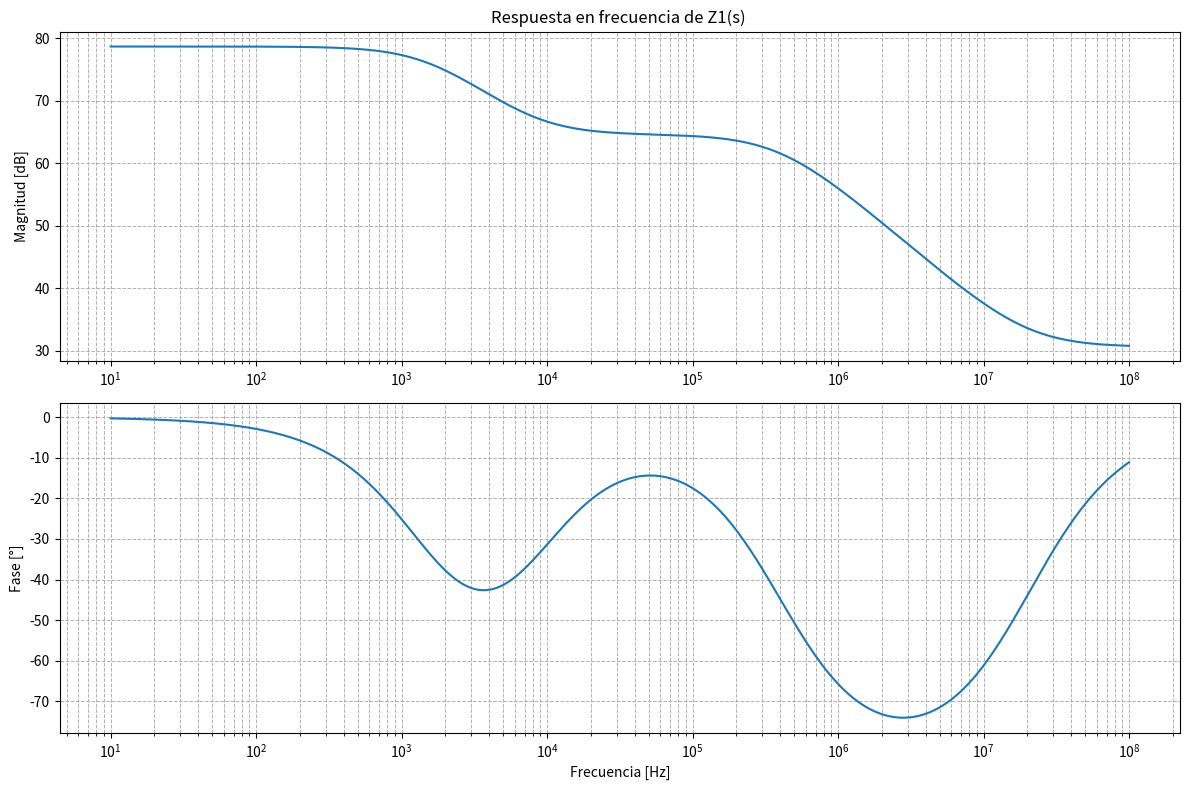

The matplotlib source for this figure:

import matplotlib.pyplot as plt
import numpy as np
from scipy.signal import TransferFunction, bode

# Coeficientes de la función de transferencia ajustados con 10^6
numerator = [33.93, 33.93 * (50968.26 + 125663706), 33.93 * 50968.26 * 125663706]
denominator = [
    1,
    (10053.1 + 2.51327412e6),  # Usando notación exponencial para 2.51327412 * 10^6
    10053.1 * 2.51327412e6
]

# Crear la función de transferencia
system = TransferFunction(numerator, denominator)

# Rango de frecuencias (logarítmico) para análisis
frequencies = np.logspace(1, 8, 500)  # De 10 Hz a 100 MHz
w, mag, phase = bode(system, w=frequencies * 2 * np.pi)  # Convertir Hz a rad/s

# Graficar módulo y fase
plt.figure(figsize=(12, 8))

# Magnitud (Módulo)
plt.subplot(2, 1, 1)
plt.semilogx(frequencies, mag)  # Escala logarítmica en frecuencia
plt.title('Respuesta en frecuencia de Z1(s) ')
plt.ylabel('Magnitud [dB]')
plt.grid(which='both', linestyle='--', linewidth=0.7)

# Fase
plt.subplot(2, 1, 2)
plt.semilogx(frequencies, phase)  # Escala logarítmica en frecuencia
plt.ylabel('Fase [°]')
plt.xlabel('Frecuencia [Hz]')
plt.grid(which='both', linestyle='--', linewidth=0.7)

plt.tight_layout()
plt.show()
